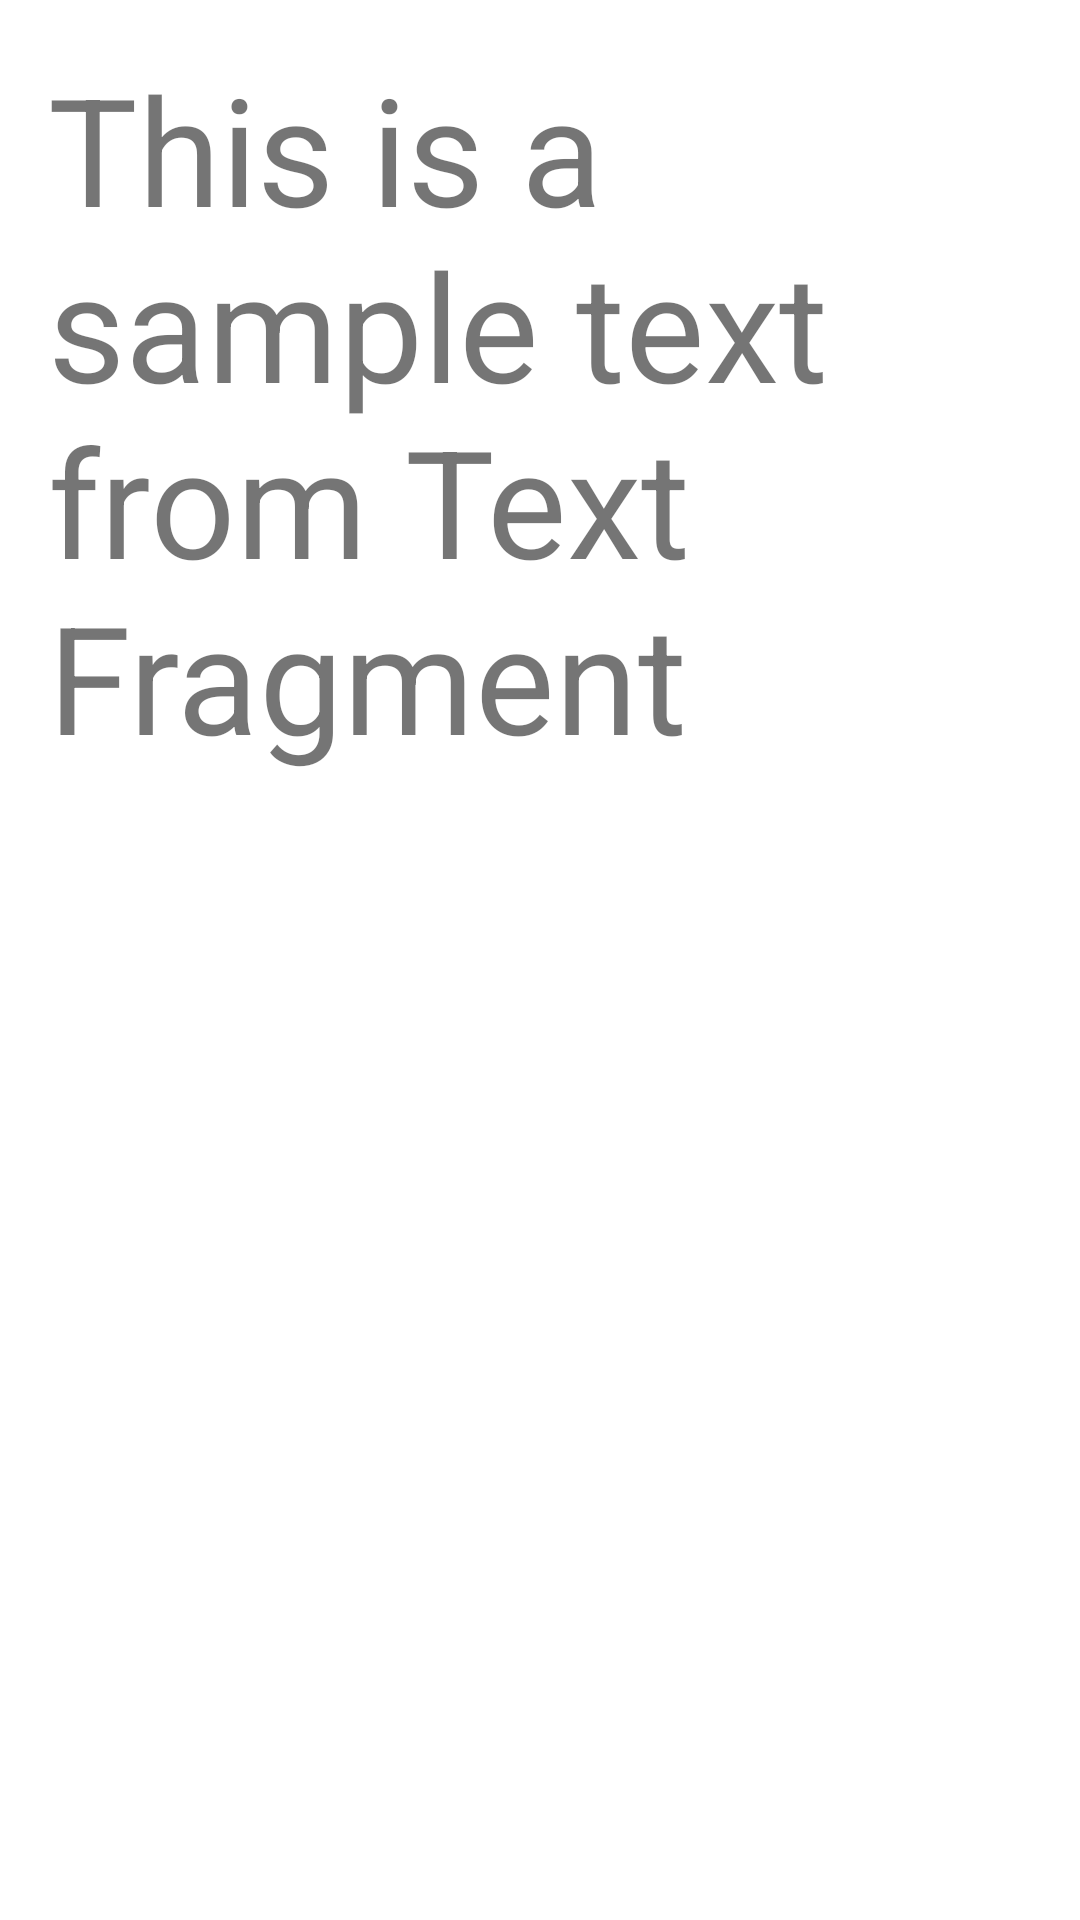

Android layout source for this screen:
<!-- AndroidManifest.xml: application theme Theme.ZTestFragments -->
<!-- res/layout/fragment_text.xml -->
<?xml version="1.0" encoding="utf-8"?>
<LinearLayout xmlns:android="http://schemas.android.com/apk/res/android"
    android:layout_width="match_parent"
    android:layout_height="match_parent"
    android:orientation="vertical"
    android:padding="16dp">

    <TextView
        android:id="@+id/textView"
        android:layout_width="wrap_content"
        android:layout_height="wrap_content"
        android:text="This is a sample text from Text Fragment"
        android:textSize="50sp"/>
</LinearLayout>
<!-- resources referenced by this layout -->
<resources>
  <style name="Theme.ZTestFragments" parent="Theme.MaterialComponents.DayNight.DarkActionBar">
          
          <item name="colorPrimary">@color/purple_500</item>
          <item name="colorPrimaryVariant">@color/purple_700</item>
          <item name="colorOnPrimary">@color/white</item>
          
          <item name="colorSecondary">@color/teal_200</item>
          <item name="colorSecondaryVariant">@color/teal_700</item>
          <item name="colorOnSecondary">@color/black</item>
          
          <item name="android:statusBarColor" tools:targetApi="l">?attr/colorPrimaryVariant</item>
          
      </style>
  <!-- not gathered from this repository: default colours our renderer supplied (Android Studio template values) -->
  <color name="purple_500">#FF6200EE</color>
  <color name="purple_700">#FF3700B3</color>
  <color name="teal_200">#FF03DAC5</color>
  <color name="teal_700">#FF018786</color>
  <color name="black">#FF000000</color>
  <color name="white">#FFFFFFFF</color>
</resources>
